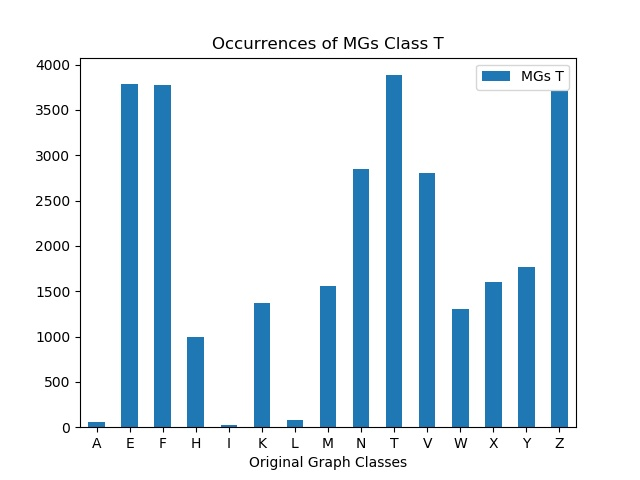

The table this chart was drawn from, first rows:
, MGs T
A, 53
E, 3789
F, 3775
H, 1000
I, 22
K, 1366
L, 80
M, 1561
N, 2846
T, 3883
V, 2800
W, 1309
X, 1600
Y, 1762
Z, 3710
